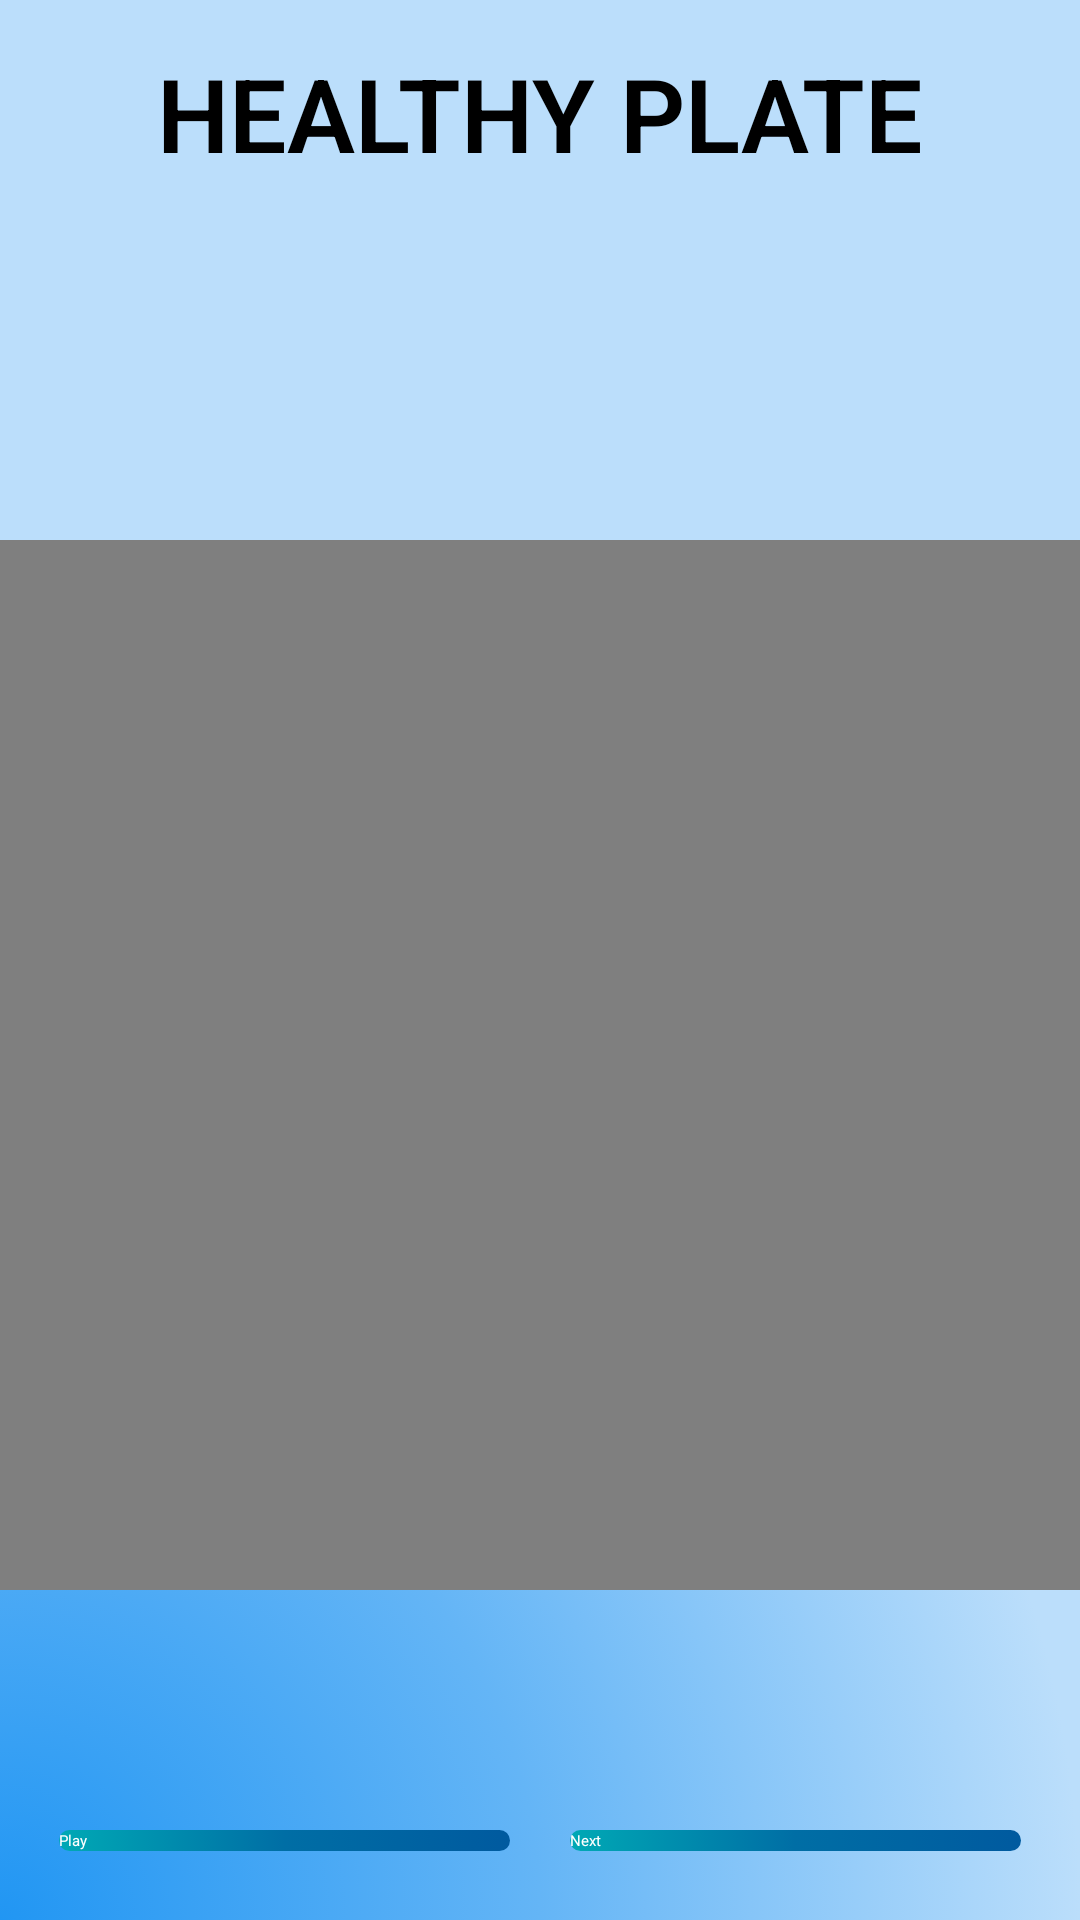

Android layout source for this screen:
<!-- AndroidManifest.xml: application theme Theme.FitnessApp -->
<!-- res/layout/fn_media.xml -->
<LinearLayout xmlns:android="http://schemas.android.com/apk/res/android"
    xmlns:app="http://schemas.android.com/apk/res-auto"
    android:layout_width="match_parent"
    android:layout_height="match_parent"
    android:orientation="vertical"
    android:paddingBottom="@dimen/activity_vertical_margin"
    android:paddingLeft="@dimen/activity_horizontal_margin"
    android:paddingRight="@dimen/activity_horizontal_margin"
    android:paddingTop="@dimen/activity_vertical_margin"
    android:background="@drawable/bg_color">

    <TextView
        android:layout_width="match_parent"
        android:layout_height="100dp"
        android:fontFamily="sans-serif-light"
        android:paddingTop="15dp"
        android:text="@string/fn_healthy_plate"
        android:textAlignment="center"
        android:textColor="@color/black"
        android:textSize="34sp"
        android:textStyle="bold"
        app:layout_constraintBottom_toBottomOf="parent"
        app:layout_constraintEnd_toEndOf="parent"
        app:layout_constraintStart_toStartOf="parent"
        app:layout_constraintTop_toTopOf="parent"
        app:layout_constraintVertical_bias="0.06"/>

    <FrameLayout
        android:layout_width="match_parent"
        android:layout_height="0dp"
        android:layout_weight="4"
        android:layout_gravity="center_vertical|center_horizontal"
        android:foregroundGravity="center">

        <VideoView
            android:id="@+id/vdo"
            android:layout_width="match_parent"
            android:layout_height="350dp"
            android:layout_gravity="center_vertical|center_horizontal"
            android:focusable="auto"
            android:foregroundGravity="center"
            android:foregroundTint="#605A5A"/>
    </FrameLayout>

    <LinearLayout
    android:layout_width="match_parent"
    android:layout_height="30dp"
    android:orientation="horizontal"
    android:layout_gravity="center">
    <Button
        android:id="@+id/btnPlay"
        android:layout_width="169dp"
        android:layout_height="wrap_content"
        android:layout_weight="0.1"
        android:layout_marginStart="20dp"
        android:layout_marginEnd="10dp"
        android:background="@drawable/btn_color"
        android:textColor="@color/white"
        android:onClick="doPlay"
        android:text="@string/fn_btn_play"
        style="?android:attr/buttonBarButtonStyle" />

    <Button
        android:id="@+id/btnPlay2"
        android:layout_width="169dp"
        android:layout_height="wrap_content"
        android:layout_weight="0.1"
        android:layout_marginStart="10dp"
        android:layout_marginEnd="20dp"
        android:background="@drawable/btn_color"
        android:textColor="@color/white"
        android:text="@string/fn_btn_next"
        android:onClick="goNutrition"
        style="?android:attr/buttonBarButtonStyle" />
</LinearLayout>



</LinearLayout>
<!-- resources referenced by this layout -->
<resources>
  <color name="black">#FF000000</color>
  <color name="white">#FFFFFFFF</color>
  <!-- drawable bg_color (drawable) -->
  <?xml version="1.0" encoding="utf-8"?>
  <selector xmlns:android="http://schemas.android.com/apk/res/android">
      <item>
          <shape>
              <gradient
                  android:angle="90"
                  android:startColor="#2196F3"
                  android:centerColor="#64B5F6"
                  android:endColor="#BBDEFB"
                  android:gradientRadius="100%"
                  android:type="radial"
                  android:centerY="1"
                  android:centerX="0"/>
              
          </shape>
      </item>
  </selector>
  <!-- drawable btn_color (drawable) -->
  <?xml version="1.0" encoding="utf-8"?>
  <selector xmlns:android="http://schemas.android.com/apk/res/android">
      <item>
          <shape>
              <corners
                  android:radius="25dp"/>
              <gradient
                  android:startColor="#00A9B5"
                  android:centerColor="#006EA5"
                  android:endColor="#005A9F"
                  android:type="linear" />
          </shape>
      </item>
  </selector>
  <string name="fn_btn_next">Next</string>
  <string name="fn_btn_play">Play</string>
  <string name="fn_healthy_plate">HEALTHY PLATE</string>
</resources>
